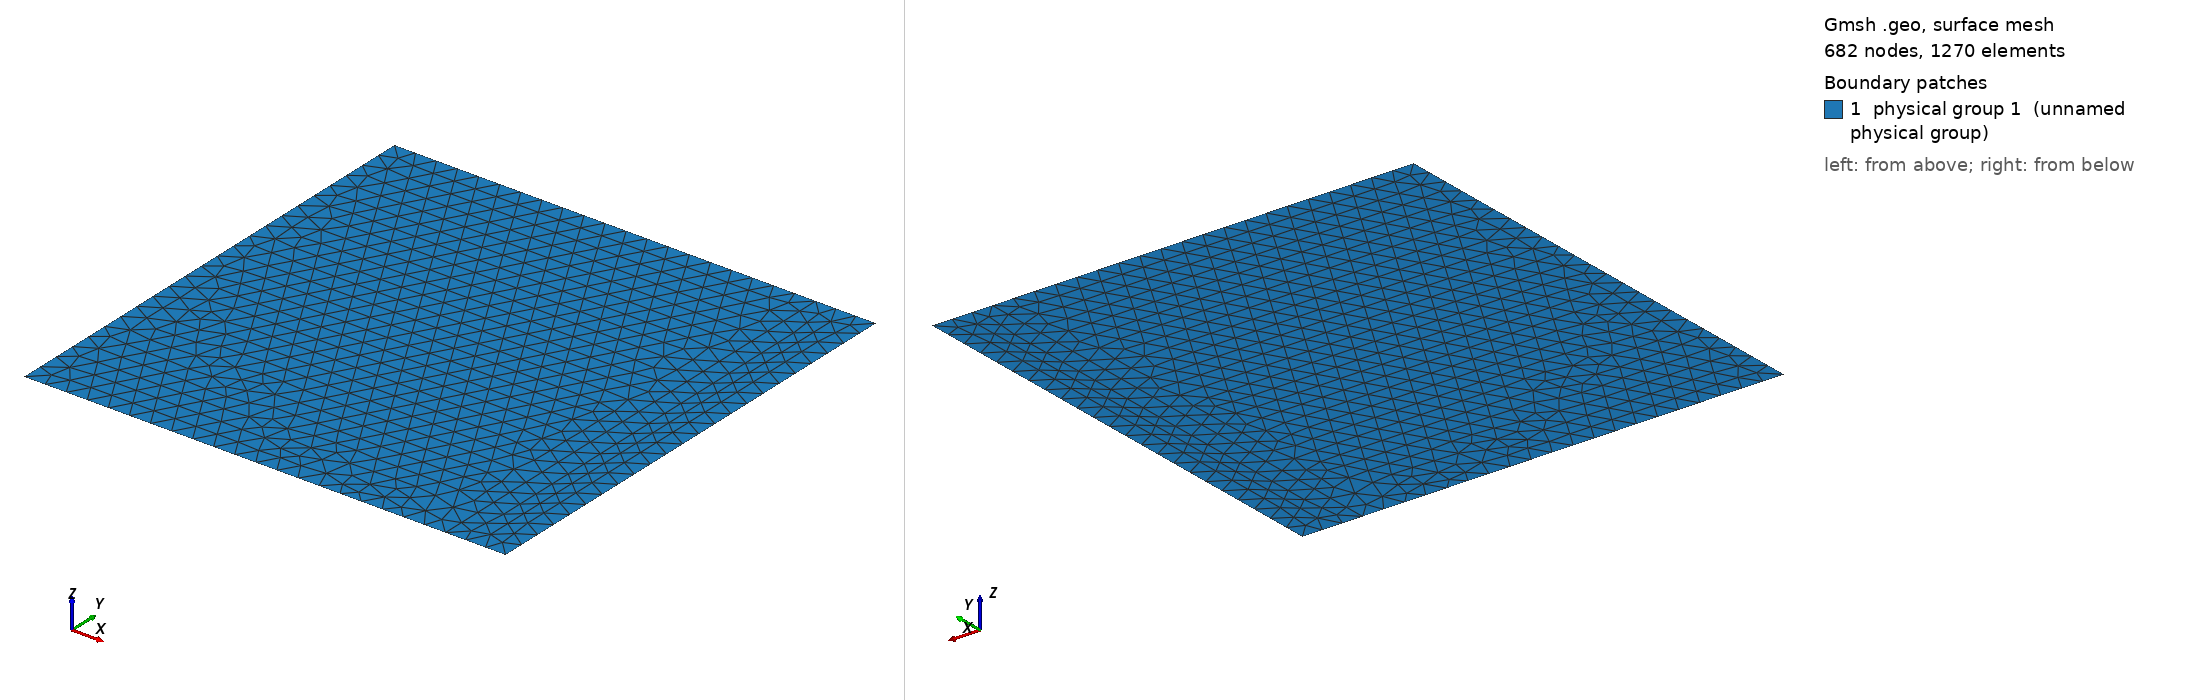

Gmsh geometry script, surface-meshed: 682 nodes, 1270 surface elements. Boundary patches (legend numbers): 1 physical group 1 (unnamed physical group). Left view from above one corner, right view from below the opposite corner. Legend entries are the model's physical surfaces. The drawing asked Gmsh for element sizes between 1% and 20% of the model's largest extent; the script's own settings can give other sizes.

=== test2d_1bound_3_5.geo (drawn) ===
// This mesh is fitted to varpi only
// varpi is only one quarter of the boundary
// varpi = (0.875,1) x (0,1)
// Characteristic length of a mesh element
h = 0.045;

// Points
// external square
Point(1) = {0, 0, 0, h};
Point(2) = {0.875, 0, 0, h};
Point(3) = {1, 0, 0, h};
Point(4) = {1, 1, 0, h};
Point(5) = {0.875, 1, 0, h};
Point(6) = {0, 1, 0, h};

// Lines
// external square
Line(1) = {1,2};
Line(2) = {2,3};
Line(3) = {3,4};
Line(4) = {4,5};
Line(5) = {5,6};
Line(6) = {6,1};

// internal line
Line(7) = {2,5};

// Curved loops
Curve Loop(1) = {2,3,4,-7}; // varpi boundary
Curve Loop(2) = {1,7,5,6}; // complementary

// Surfaces
Plane Surface(1) = {1};     // varpi
Plane Surface(2) = {2};     // complementary

Physical Surface(1) = {1,2}; // whole domain
